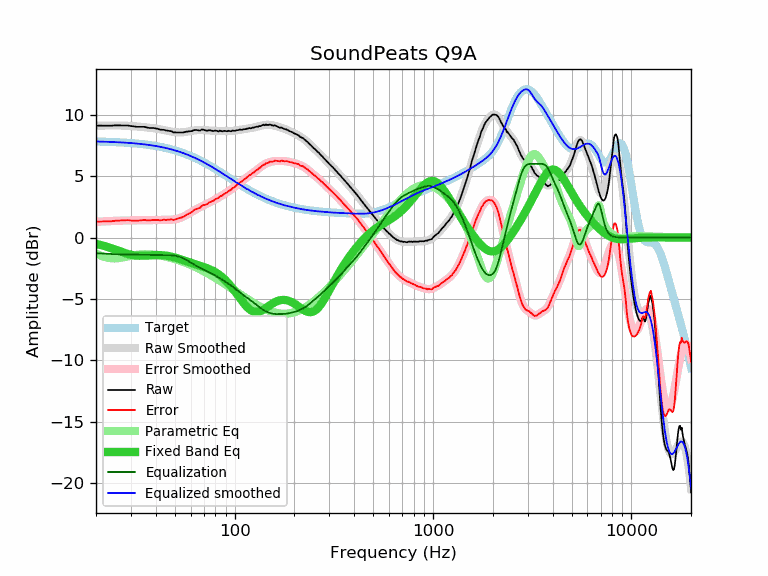

The data file committed next to this chart (first rows):
frequency, raw, error, smoothed, error_smoothed, equalization, parametric_eq, equalized_raw, equalized_smoothed, target
20, 9.12, 1.29, 9.11, 1.28, -1.28, -0.52, 7.84, 7.83, 7.83
21, 9.12, 1.30, 9.12, 1.30, -1.30, -0.60, 7.82, 7.82, 7.82
22, 9.11, 1.30, 9.12, 1.32, -1.32, -0.69, 7.79, 7.81, 7.81
23, 9.11, 1.31, 9.13, 1.33, -1.33, -0.78, 7.78, 7.80, 7.80
24, 9.11, 1.32, 9.13, 1.35, -1.35, -0.88, 7.76, 7.79, 7.79
25, 9.14, 1.37, 9.13, 1.36, -1.36, -0.98, 7.78, 7.77, 7.77
26, 9.14, 1.38, 9.13, 1.37, -1.37, -1.09, 7.77, 7.76, 7.76
27, 9.13, 1.38, 9.12, 1.38, -1.38, -1.18, 7.75, 7.75, 7.75
28, 9.13, 1.40, 9.12, 1.38, -1.38, -1.27, 7.75, 7.73, 7.73
29, 9.13, 1.42, 9.10, 1.39, -1.39, -1.35, 7.74, 7.71, 7.71
30, 9.08, 1.38, 9.09, 1.39, -1.39, -1.41, 7.69, 7.70, 7.70
31, 9.06, 1.38, 9.07, 1.39, -1.39, -1.45, 7.67, 7.68, 7.68
32, 9.02, 1.36, 9.05, 1.39, -1.39, -1.48, 7.63, 7.66, 7.66
33, 9.02, 1.38, 9.03, 1.39, -1.39, -1.49, 7.63, 7.64, 7.64
34, 9.02, 1.40, 9.01, 1.40, -1.40, -1.49, 7.62, 7.62, 7.62
35, 9.02, 1.43, 8.99, 1.40, -1.40, -1.48, 7.62, 7.59, 7.59
36, 8.97, 1.40, 8.97, 1.40, -1.40, -1.47, 7.57, 7.57, 7.57
37, 8.93, 1.39, 8.95, 1.41, -1.41, -1.46, 7.52, 7.54, 7.54
38, 8.93, 1.41, 8.93, 1.41, -1.41, -1.45, 7.52, 7.52, 7.52
39, 8.92, 1.43, 8.90, 1.42, -1.42, -1.44, 7.50, 7.49, 7.49
40, 8.89, 1.43, 8.88, 1.42, -1.42, -1.43, 7.47, 7.46, 7.46
41, 8.86, 1.43, 8.85, 1.42, -1.42, -1.43, 7.44, 7.43, 7.43
42, 8.79, 1.39, 8.82, 1.43, -1.43, -1.43, 7.36, 7.40, 7.40
43, 8.78, 1.42, 8.79, 1.43, -1.43, -1.44, 7.35, 7.36, 7.36
44, 8.78, 1.45, 8.76, 1.43, -1.43, -1.46, 7.35, 7.33, 7.33
45, 8.72, 1.43, 8.73, 1.43, -1.43, -1.48, 7.29, 7.29, 7.29
46, 8.71, 1.45, 8.69, 1.44, -1.44, -1.50, 7.27, 7.26, 7.26
47, 8.67, 1.45, 8.66, 1.44, -1.44, -1.53, 7.23, 7.22, 7.22
48, 8.67, 1.49, 8.63, 1.45, -1.45, -1.56, 7.22, 7.18, 7.18
49, 8.57, 1.43, 8.61, 1.47, -1.47, -1.59, 7.10, 7.14, 7.14
50, 8.57, 1.47, 8.59, 1.48, -1.48, -1.63, 7.09, 7.10, 7.10
51, 8.56, 1.50, 8.57, 1.51, -1.51, -1.67, 7.05, 7.06, 7.06
52, 8.56, 1.54, 8.56, 1.54, -1.54, -1.72, 7.02, 7.02, 7.02
53, 8.56, 1.59, 8.56, 1.59, -1.59, -1.76, 6.97, 6.97, 6.97
54, 8.56, 1.63, 8.56, 1.64, -1.64, -1.80, 6.92, 6.93, 6.93
55, 8.56, 1.68, 8.57, 1.69, -1.69, -1.85, 6.87, 6.88, 6.88
56, 8.59, 1.75, 8.59, 1.75, -1.75, -1.90, 6.84, 6.84, 6.84
57, 8.63, 1.84, 8.61, 1.82, -1.82, -1.94, 6.81, 6.79, 6.79
58, 8.63, 1.89, 8.63, 1.89, -1.89, -1.99, 6.74, 6.74, 6.74
59, 8.66, 1.97, 8.65, 1.96, -1.96, -2.03, 6.70, 6.69, 6.69
60, 8.66, 2.02, 8.68, 2.03, -2.03, -2.07, 6.63, 6.64, 6.64
61, 8.68, 2.09, 8.70, 2.10, -2.10, -2.11, 6.58, 6.59, 6.59
62, 8.74, 2.20, 8.72, 2.17, -2.17, -2.15, 6.57, 6.54, 6.54
63, 8.76, 2.27, 8.73, 2.24, -2.24, -2.18, 6.52, 6.49, 6.49
64, 8.76, 2.32, 8.74, 2.30, -2.30, -2.22, 6.46, 6.44, 6.44
65, 8.75, 2.36, 8.75, 2.36, -2.36, -2.25, 6.39, 6.39, 6.39
66, 8.73, 2.39, 8.76, 2.42, -2.42, -2.29, 6.31, 6.34, 6.34
67, 8.71, 2.43, 8.76, 2.48, -2.48, -2.32, 6.23, 6.28, 6.28
68, 8.79, 2.56, 8.76, 2.53, -2.53, -2.35, 6.26, 6.23, 6.23
69, 8.80, 2.62, 8.76, 2.58, -2.58, -2.38, 6.22, 6.18, 6.18
70, 8.77, 2.65, 8.75, 2.63, -2.63, -2.42, 6.14, 6.12, 6.12
71, 8.73, 2.66, 8.74, 2.68, -2.68, -2.45, 6.05, 6.07, 6.07
72, 8.71, 2.70, 8.74, 2.72, -2.72, -2.48, 5.99, 6.01, 6.01
73, 8.70, 2.74, 8.73, 2.77, -2.77, -2.52, 5.93, 5.96, 5.96
74, 8.74, 2.83, 8.72, 2.82, -2.82, -2.56, 5.92, 5.91, 5.91
75, 8.74, 2.89, 8.72, 2.86, -2.86, -2.60, 5.88, 5.85, 5.85
76, 8.71, 2.91, 8.71, 2.91, -2.91, -2.64, 5.80, 5.80, 5.80
77, 8.70, 2.96, 8.70, 2.96, -2.96, -2.68, 5.74, 5.74, 5.74
78, 8.67, 2.98, 8.70, 3.01, -3.01, -2.73, 5.66, 5.69, 5.69
79, 8.70, 3.07, 8.69, 3.06, -3.06, -2.78, 5.64, 5.63, 5.63
... 553 more rows
